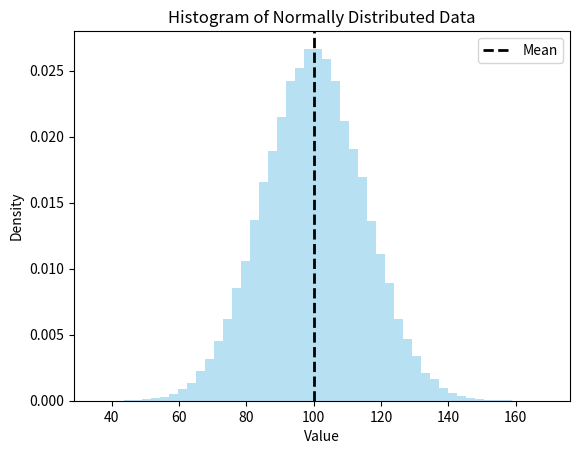

Generate this figure with matplotlib:
import numpy as np
import matplotlib.pyplot as plt

mean = 100
std = 15
size = 100000

data = np.random.normal(mean, std, size)
plt.hist(data, bins=50, density=True, alpha=0.6, color='skyblue') 
plt.title('Histogram of Normally Distributed Data')
plt.xlabel('Value')
plt.ylabel('Density')
plt.axvline(mean, color='k', linestyle='dashed', linewidth=2, label='Mean')
plt.legend()
plt.show()